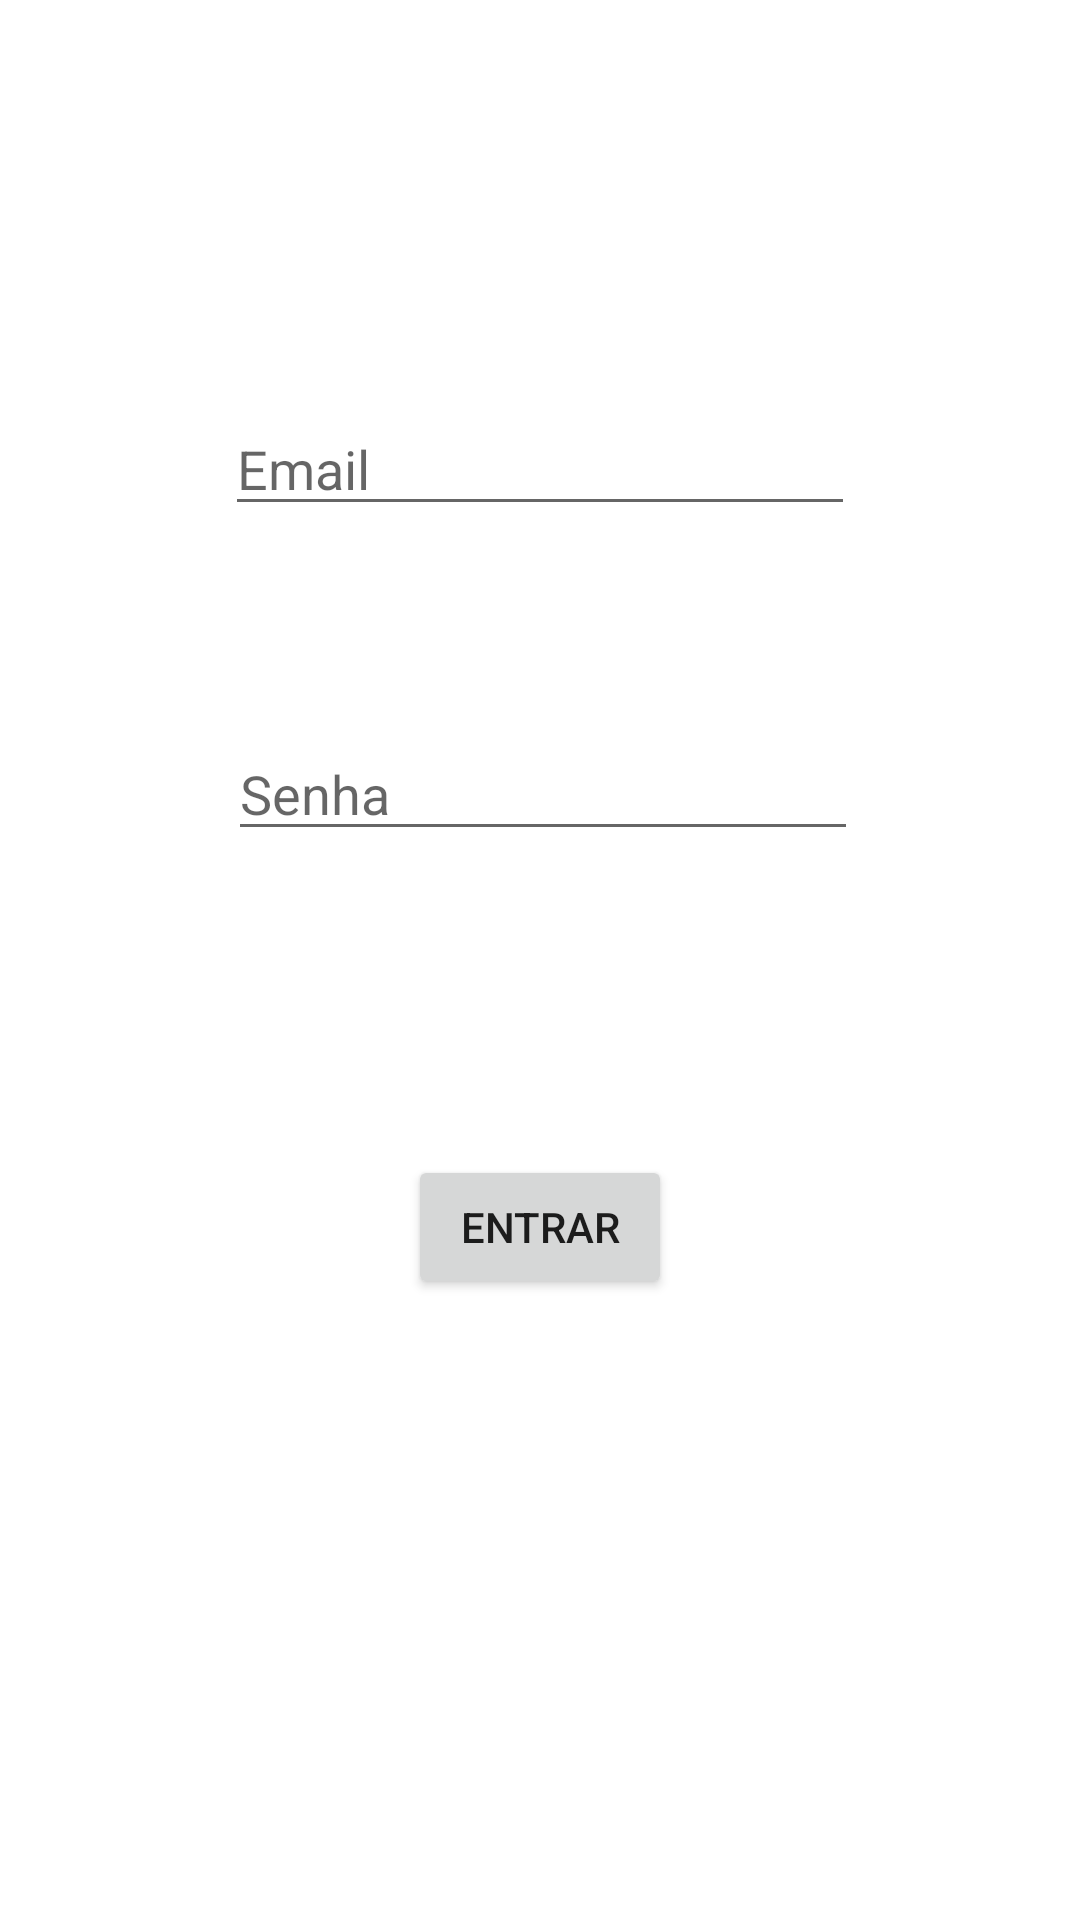

This screen was rendered from an Android layout file. Write that file and the resources it references.
<!-- AndroidManifest.xml: application theme Theme.ActivitidadesProjeto -->
<!-- res/layout/activity_login.xml -->
<?xml version="1.0" encoding="utf-8"?>
<androidx.constraintlayout.widget.ConstraintLayout xmlns:android="http://schemas.android.com/apk/res/android"
    xmlns:app="http://schemas.android.com/apk/res-auto"
    xmlns:tools="http://schemas.android.com/tools"
    android:layout_width="match_parent"
    android:layout_height="match_parent"
    tools:context=".login">

    <EditText
        android:id="@+id/loginEmail"
        android:layout_width="wrap_content"
        android:layout_height="wrap_content"
        android:layout_marginTop="134dp"
        android:ems="10"
        android:hint="Email"
        android:inputType="textEmailAddress"
        app:layout_constraintEnd_toEndOf="parent"
        app:layout_constraintStart_toStartOf="parent"
        app:layout_constraintTop_toTopOf="parent" />

    <EditText
        android:id="@+id/loginSenha"
        android:layout_width="wrap_content"
        android:layout_height="wrap_content"
        android:layout_marginStart="1dp"
        android:layout_marginTop="67dp"
        android:ems="10"
        android:hint="Senha"
        android:inputType="textPassword"
        app:layout_constraintStart_toStartOf="@+id/loginEmail"
        app:layout_constraintTop_toBottomOf="@+id/loginEmail" />

    <Button
        android:id="@+id/button2"
        android:layout_width="wrap_content"
        android:layout_height="wrap_content"
        android:layout_marginBottom="207dp"
        android:onClick="loginOnClick"
        android:text="Entrar"
        app:layout_constraintBottom_toBottomOf="parent"
        app:layout_constraintEnd_toEndOf="parent"
        app:layout_constraintStart_toStartOf="parent" />
</androidx.constraintlayout.widget.ConstraintLayout>
<!-- resources referenced by this layout -->
<resources>
  <style name="Theme.ActivitidadesProjeto" parent="Theme.MaterialComponents.DayNight.DarkActionBar">
          
          <item name="colorPrimary">@color/purple_500</item>
          <item name="colorPrimaryVariant">@color/purple_700</item>
          <item name="colorOnPrimary">@color/white</item>
          
          <item name="colorSecondary">@color/teal_200</item>
          <item name="colorSecondaryVariant">@color/teal_700</item>
          <item name="colorOnSecondary">@color/black</item>
          
          <item name="android:statusBarColor">?attr/colorPrimaryVariant</item>
          
      </style>
  <!-- not gathered from this repository: default colours our renderer supplied (Android Studio template values) -->
  <color name="purple_500">#FF6200EE</color>
  <color name="purple_700">#FF3700B3</color>
  <color name="teal_200">#FF03DAC5</color>
  <color name="teal_700">#FF018786</color>
  <color name="black">#FF000000</color>
  <color name="white">#FFFFFFFF</color>
</resources>
